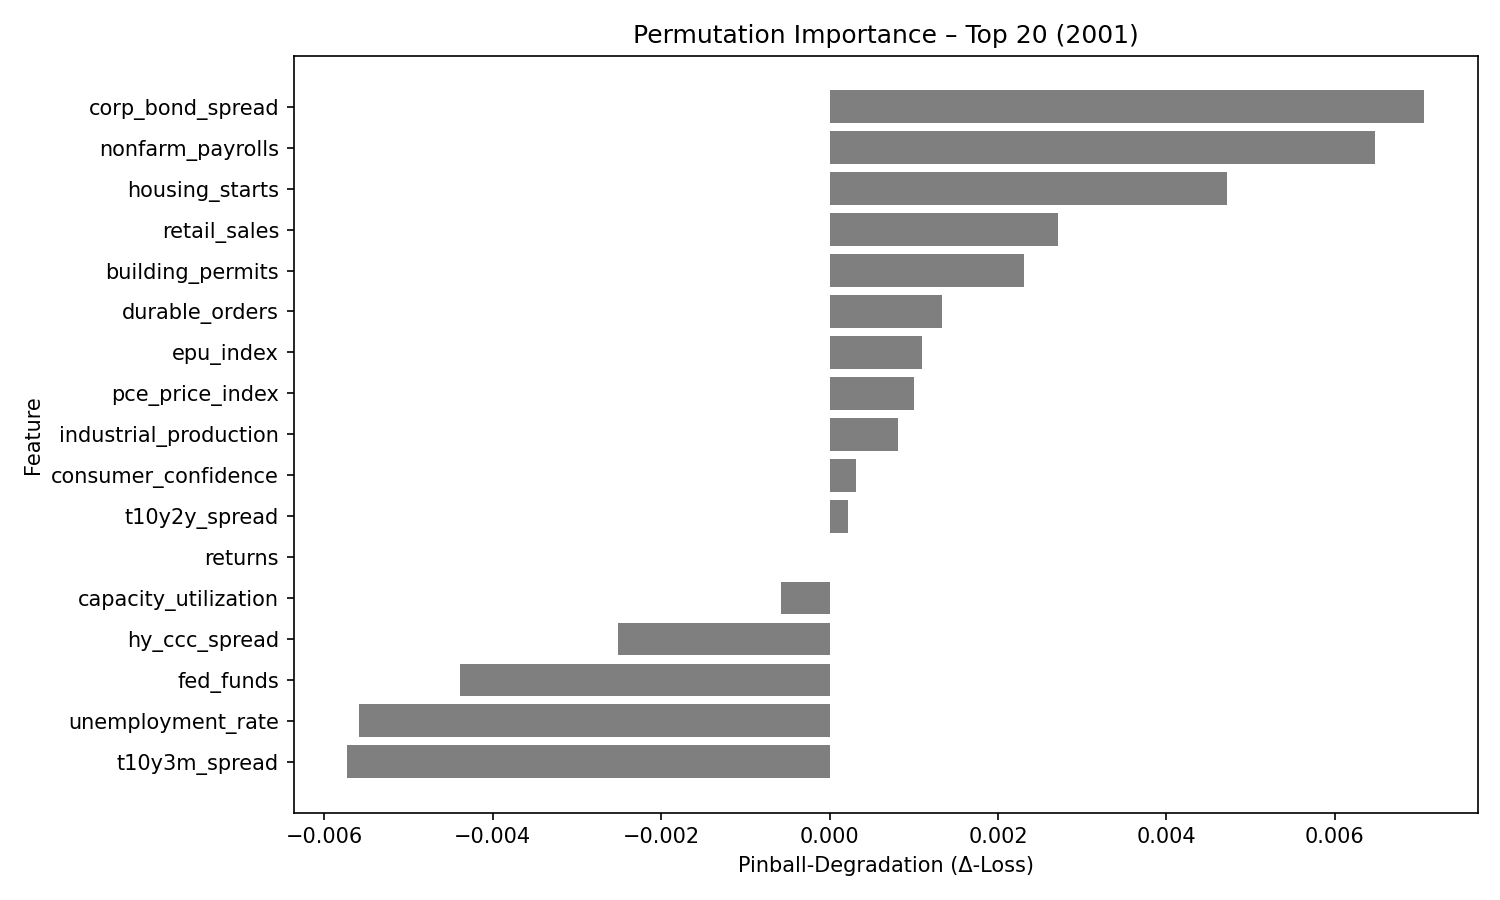

The table this chart was drawn from, first rows:
feature, pinball_degradation
corp_bond_spread, 0.007055
nonfarm_payrolls, 0.006475
housing_starts, 0.004725
retail_sales, 0.002708
building_permits, 0.00231
durable_orders, 0.001334
epu_index, 0.001101
pce_price_index, 0.001007
industrial_production, 0.0008118
consumer_confidence, 0.0003115
t10y2y_spread, 0.0002164
returns, 8.095056e-06
capacity_utilization, -0.0005742
hy_ccc_spread, -0.002512
fed_funds, -0.00439
unemployment_rate, -0.005583
t10y3m_spread, -0.005725
